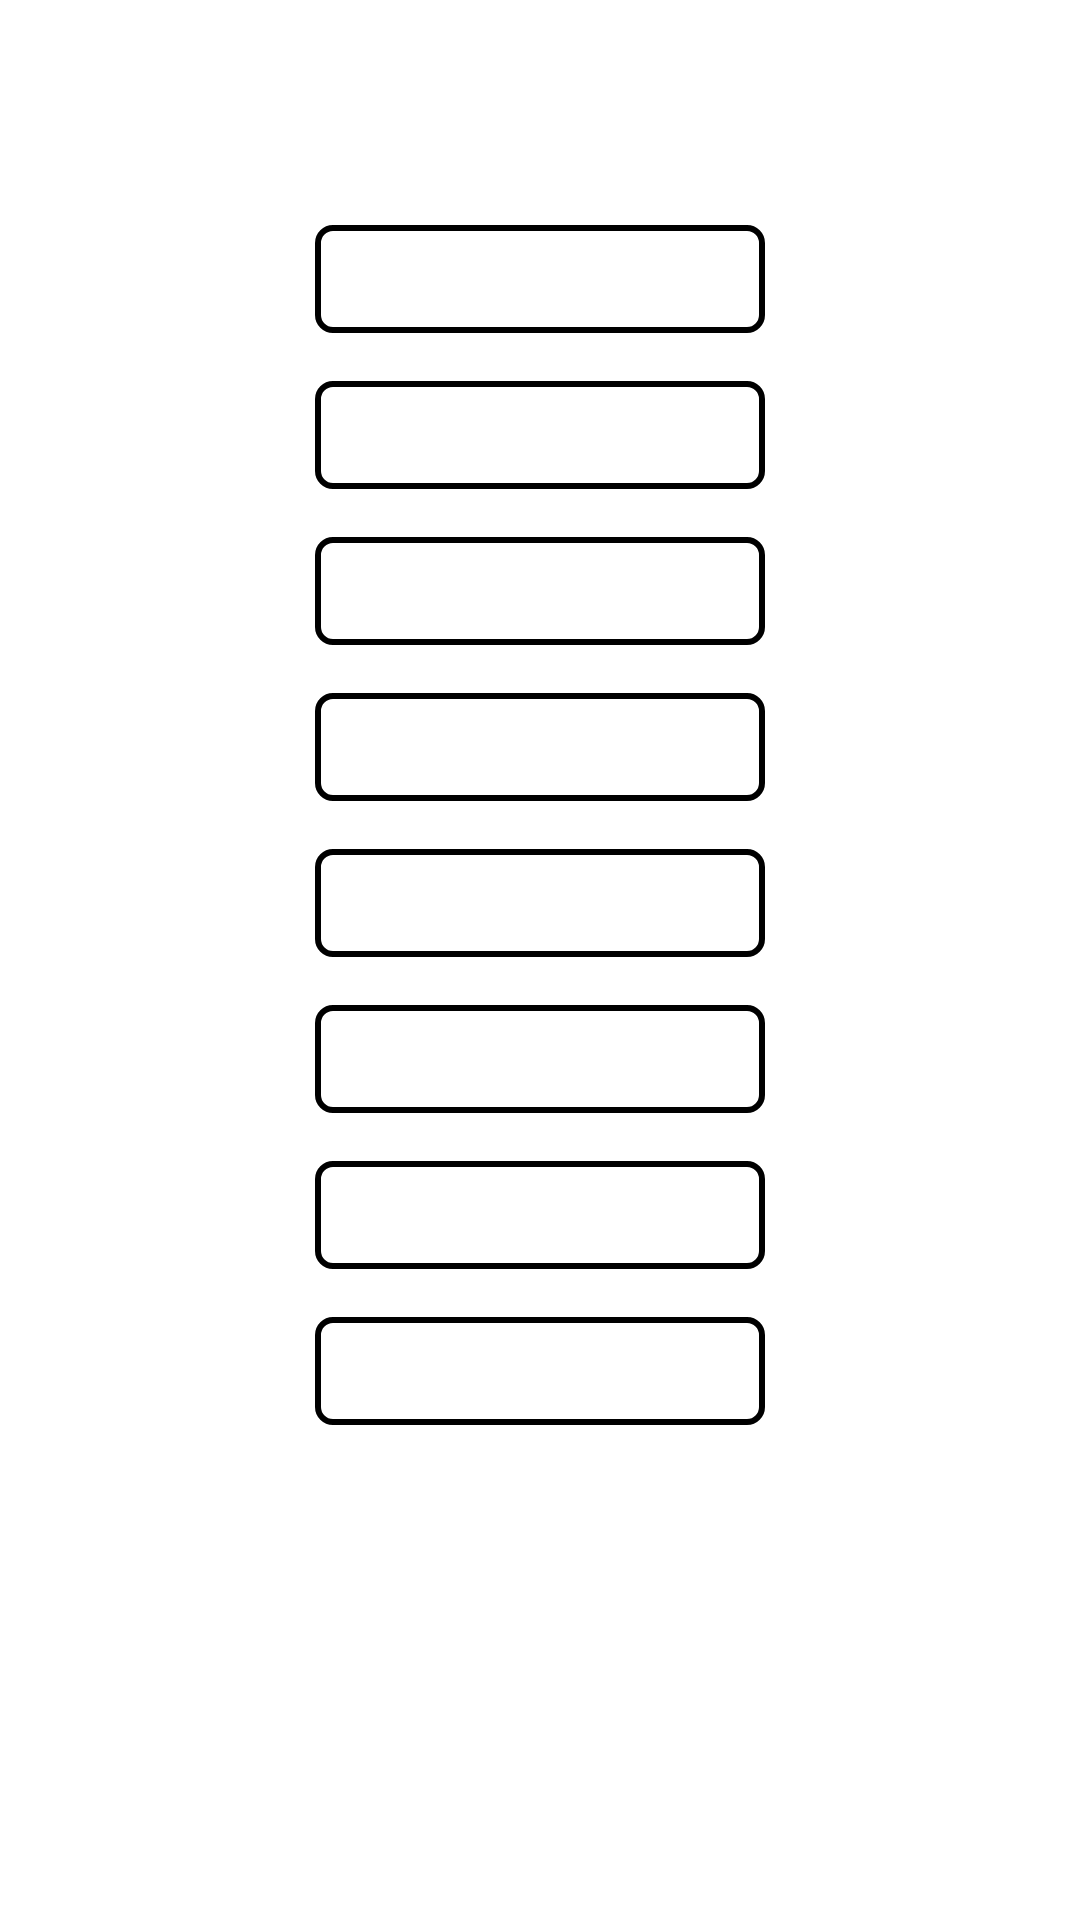

Produce the Android XML layout that renders to this screen, including the resource entries it uses.
<!-- AndroidManifest.xml: application theme Theme.EjemploSelectores -->
<!-- res/layout/activity_main.xml -->
<?xml version="1.0" encoding="utf-8"?>
<androidx.constraintlayout.widget.ConstraintLayout xmlns:android="http://schemas.android.com/apk/res/android"
    xmlns:app="http://schemas.android.com/apk/res-auto"
    xmlns:tools="http://schemas.android.com/tools"
    android:layout_width="match_parent"
    android:layout_height="match_parent"
    tools:context=".MainActivity">

    <TextView
        android:id="@+id/not_selector"
        android:layout_width="150dp"
        android:layout_height="36dp"
        android:layout_marginTop="75dp"
        android:background="@drawable/button_onboarding_selector"
        android:focusable="true"
        android:gravity="center"
        android:text="Sin Selector"
        android:textColor="@color/selector_white_black"
        android:textStyle="bold"
        app:layout_constraintEnd_toEndOf="parent"
        app:layout_constraintStart_toStartOf="parent"
        app:layout_constraintTop_toTopOf="parent"
        tools:textColor="@color/whiteColor" />

    <TextView
        android:id="@+id/basic_selector"
        android:layout_width="150dp"
        android:layout_height="36dp"
        android:layout_marginTop="16dp"
        android:background="@drawable/button_onboarding_selector"
        android:focusable="true"
        android:gravity="center"
        android:text="Selector basico"
        android:textColor="@color/selector_white_black"
        android:textStyle="bold"
        app:layout_constraintEnd_toEndOf="@+id/not_selector"
        app:layout_constraintStart_toStartOf="@+id/not_selector"
        app:layout_constraintTop_toBottomOf="@+id/not_selector"
        tools:textColor="@color/whiteColor" />

    <TextView
        android:id="@+id/multiple_selector"
        android:layout_width="150dp"
        android:layout_height="36dp"
        android:layout_marginTop="16dp"
        android:background="@drawable/button_onboarding_selector"
        android:focusable="true"
        android:gravity="center"
        android:text="Selector Multiple"
        android:textColor="@color/selector_white_black"
        android:textStyle="bold"
        app:layout_constraintEnd_toEndOf="@+id/not_selector"
        app:layout_constraintStart_toStartOf="@+id/not_selector"
        app:layout_constraintTop_toBottomOf="@+id/basic_selector"
        tools:textColor="@color/whiteColor" />

    <TextView
        android:id="@+id/color_selector"
        android:layout_width="150dp"
        android:layout_height="36dp"
        android:layout_marginTop="16dp"
        android:background="@drawable/button_onboarding_selector"
        android:focusable="true"
        android:gravity="center"
        android:text="Selector Color"
        android:textColor="@color/selector_white_black"
        android:textStyle="bold"
        app:layout_constraintEnd_toEndOf="@+id/not_selector"
        app:layout_constraintStart_toStartOf="@+id/not_selector"
        app:layout_constraintTop_toBottomOf="@+id/multiple_selector"
        tools:textColor="@color/whiteColor" />

    <TextView
        android:id="@+id/animated_selector"
        android:layout_width="150dp"
        android:layout_height="36dp"
        android:layout_marginTop="16dp"
        android:background="@drawable/button_onboarding_selector"
        android:focusable="true"
        android:gravity="center"
        android:text="Selector Animado"
        android:textColor="@color/selector_white_black"
        android:textStyle="bold"
        app:layout_constraintEnd_toEndOf="@+id/not_selector"
        app:layout_constraintStart_toStartOf="@+id/not_selector"
        app:layout_constraintTop_toBottomOf="@+id/color_selector"
        tools:textColor="@color/whiteColor" />

    <TextView
        android:id="@+id/vector_selector"
        android:layout_width="150dp"
        android:layout_height="36dp"
        android:layout_marginTop="16dp"
        android:background="@drawable/button_onboarding_selector"
        android:focusable="true"
        android:gravity="center"
        android:text="Animacion de Vector"
        android:textColor="@color/selector_white_black"
        android:textStyle="bold"
        app:layout_constraintEnd_toEndOf="@+id/not_selector"
        app:layout_constraintStart_toStartOf="@+id/not_selector"
        app:layout_constraintTop_toBottomOf="@+id/animated_selector"
        tools:textColor="@color/whiteColor" />

    <TextView
        android:id="@+id/children_selector"
        android:layout_width="150dp"
        android:layout_height="36dp"
        android:layout_marginTop="16dp"
        android:background="@drawable/button_onboarding_selector"
        android:focusable="true"
        android:gravity="center"
        android:text="Herencia de estado"
        android:textColor="@color/selector_white_black"
        android:textStyle="bold"
        app:layout_constraintEnd_toEndOf="@+id/not_selector"
        app:layout_constraintStart_toStartOf="@+id/not_selector"
        app:layout_constraintTop_toBottomOf="@+id/vector_selector"
        tools:textColor="@color/whiteColor" />

    <TextView
        android:id="@+id/focus_activity"
        android:layout_width="150dp"
        android:layout_height="36dp"
        android:layout_marginTop="16dp"
        android:background="@drawable/button_onboarding_selector"
        android:focusable="true"
        android:gravity="center"
        android:text="Foco"
        android:textColor="@color/selector_white_black"
        android:textStyle="bold"
        app:layout_constraintEnd_toEndOf="@+id/not_selector"
        app:layout_constraintStart_toStartOf="@+id/not_selector"
        app:layout_constraintTop_toBottomOf="@+id/children_selector"
        tools:textColor="@color/whiteColor" />


</androidx.constraintlayout.widget.ConstraintLayout>
<!-- resources referenced by this layout -->
<resources>
  <color name="whiteColor">#FFFFFF</color>
  <!-- drawable button_onboarding_selector (drawable) -->
  <selector xmlns:android="http://schemas.android.com/apk/res/android">
      <item android:drawable="@drawable/bg_onboarding_selected" android:state_focused="true" />
      <item android:drawable="@drawable/bg_onboarding_unselected" />
  </selector>
  <style name="Theme.EjemploSelectores" parent="@style/Theme.Leanback" />
  <!-- drawable bg_onboarding_selected (drawable) -->
  <?xml version="1.0" encoding="utf-8"?>
  <shape xmlns:android="http://schemas.android.com/apk/res/android"
      android:shape="rectangle">
      <corners android:radius="5dp" />
      <solid android:color="@color/focus" />
  </shape>
  <!-- drawable bg_onboarding_unselected (drawable) -->
  <?xml version="1.0" encoding="utf-8"?>
  <shape xmlns:android="http://schemas.android.com/apk/res/android"
      android:shape="rectangle">
      <corners android:radius="5dp" />
      <stroke android:width="2dp" android:color="@color/lb_tv_white" />
  </shape>
  <color name="focus">#52E6C3</color>
</resources>
